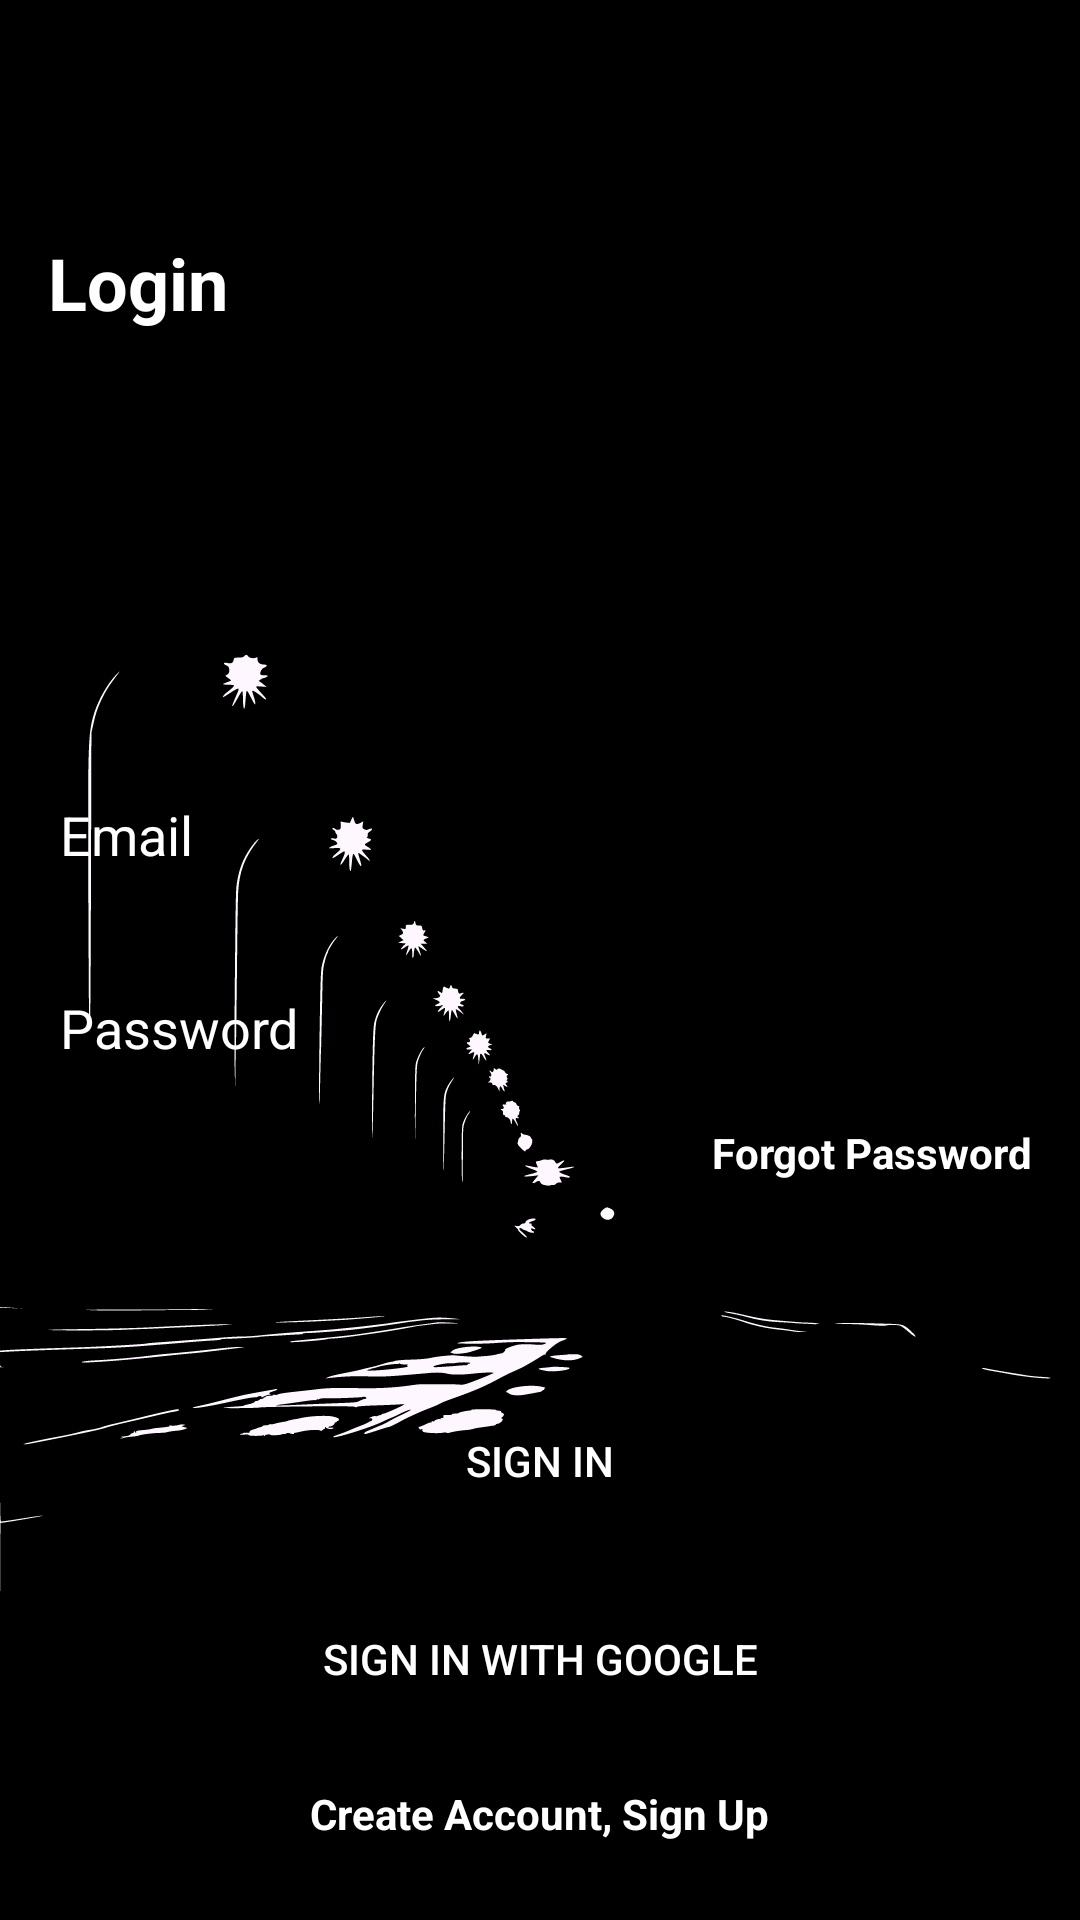

This screen was rendered from an Android layout file. Write that file and the resources it references.
<!-- AndroidManifest.xml: application theme Theme.TimelessParking -->
<!-- res/layout/fragment_login.xml -->
<?xml version="1.0" encoding="utf-8"?>
<RelativeLayout xmlns:android="http://schemas.android.com/apk/res/android"
    xmlns:tools="http://schemas.android.com/tools"
    android:layout_width="match_parent"
    android:layout_height="match_parent"
    android:background="@drawable/ic_background"
    tools:context=".fragments.LoginFragment">

    <TextView
        android:layout_width="wrap_content"
        android:layout_height="wrap_content"
        android:layout_marginStart="16dp"
        android:layout_marginLeft="16dp"
        android:layout_marginTop="78dp"
        android:text="Login"
        android:textColor="@color/colorGreen"
        android:textSize="24sp"
        android:textStyle="bold" />

    <LinearLayout
        android:id="@+id/ll1"
        android:layout_width="match_parent"
        android:layout_height="wrap_content"
        android:layout_centerInParent="true"
        android:orientation="vertical">

        <EditText
            android:id="@+id/emailET"
            android:layout_width="match_parent"
            android:layout_height="wrap_content"
            android:layout_margin="8dp"
            android:background="@drawable/text_box"
            android:hint="Email"
            android:textColorHint="#FFFFFF"
            android:padding="12dp" />

        <EditText
            android:id="@+id/passwordET"
            android:layout_width="match_parent"
            android:layout_height="wrap_content"
            android:layout_margin="8dp"
            android:background="@drawable/text_box"
            android:hint="Password"
            android:textColorHint="#FFFFFF"
            android:padding="12dp" />

        <TextView
            android:id="@+id/forgotTV"
            android:layout_width="wrap_content"
            android:layout_height="wrap_content"
            android:layout_gravity="end"
            android:layout_marginEnd="16dp"
            android:layout_marginRight="16dp"
            android:text="Forgot Password"
            android:textColor="@color/colorGreen"
            android:textStyle="bold" />

    </LinearLayout>

    <ProgressBar
        android:id="@+id/progressBar"
        android:layout_width="wrap_content"
        android:layout_height="wrap_content"
        android:layout_above="@id/loginBtn"
        android:layout_below="@id/ll1"
        android:layout_centerHorizontal="true"
        android:visibility="gone" />

    <Button
        android:id="@+id/loginBtn"
        android:layout_width="match_parent"
        android:layout_height="wrap_content"
        android:layout_above="@id/googleSignInBtn"
        android:layout_marginStart="32dp"
        android:layout_marginEnd="32dp"
        android:layout_marginBottom="18dp"
        android:background="@drawable/btn_bg"
        android:text="Sign In"
        android:textColor="#fff" />

    <Button
        android:id="@+id/googleSignInBtn"
        android:layout_width="match_parent"
        android:layout_height="wrap_content"
        android:layout_above="@id/signUpTV"
        android:layout_marginStart="32dp"
        android:layout_marginEnd="32dp"
        android:layout_marginBottom="18dp"
        android:background="@drawable/btn_bg"
        android:text="Sign In with Google"
        android:textColor="#fff" />


    <TextView
        android:id="@+id/signUpTV"
        android:layout_width="wrap_content"
        android:layout_height="wrap_content"
        android:layout_alignParentBottom="true"
        android:layout_centerHorizontal="true"
        android:layout_marginBottom="26dp"
        android:text="Create Account, Sign Up"
        android:textColor="@color/colorGreen"
        android:textStyle="bold" />

</RelativeLayout>
<!-- resources referenced by this layout -->
<resources>
  <color name="colorGreen">#FFFFFF</color>
  <!-- drawable ic_background: vector/xml drawable (drawable, 23218 chars, omitted) -->
  <style name="Theme.TimelessParking" parent="Base.Theme.TimelessParking" />
  <style name="Base.Theme.TimelessParking" parent="Theme.Material3.DayNight.NoActionBar">
          
          
          <item name="colorPrimary">@color/colorPrimary</item>
          <item name="colorPrimaryDark">@color/colorPrimaryDark</item>
          <item name="colorAccent">@color/colorAccent</item>
      </style>
  <color name="colorPrimary">#607D8B</color>
  <color name="colorPrimaryDark">#455A64</color>
  <color name="colorAccent">#4CAF50</color>
</resources>
